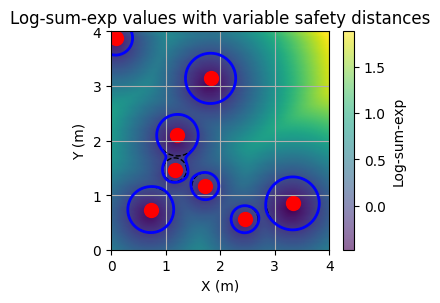

Generate this figure with matplotlib:
import numpy as np
import matplotlib.pyplot as plt
from matplotlib import cm
from matplotlib.lines import Line2D
from matplotlib import font_manager

# Set Times New Roman font globally
plt.rcParams['font.family'] = 'Times New Roman'
plt.rcParams['font.size'] = 10

# Set random seed for reproducibility
np.random.seed(42)

# Parameters
num_obstacles = 8  # Total number of obstacles
num_inside = 0  # Number of obstacles inside safe region
space_size = 4.0  # 2D space size (0 to space_size in x and y)
grid_resolution = 200  # Number of points per axis for robot position grid

# Define individual d_safe for each obstacle (e.g., random between 0.2 and 0.5 for demonstration)
d_safe_per_obstacle = np.random.uniform(0.2, 0.5, num_obstacles)

# Generate obstacle positions (fixed for all robot positions)
obstacle_pos = np.zeros((num_obstacles, 2))
# Temporary robot position to place obstacles
temp_robot_pos = np.random.uniform(2, space_size-2, 2)
# Place num_inside obstacles (none in this case, as num_inside=0)
for i in range(num_inside):
    r = np.random.uniform(0, d_safe_per_obstacle[i])
    theta = np.random.uniform(0, 2*np.pi)
    obstacle_pos[i] = temp_robot_pos + [r * np.cos(theta), r * np.sin(theta)]
# Place remaining obstacles outside the largest d_safe
max_d_safe = np.max(d_safe_per_obstacle)
for i in range(num_inside, num_obstacles):
    while True:
        pos = np.random.uniform(0, space_size, 2)
        dist = np.sqrt(np.sum((pos - temp_robot_pos) ** 2))
        if dist > max_d_safe:
            obstacle_pos[i] = pos
            break

# Create grid of robot positions
x = np.linspace(0, space_size, grid_resolution)
y = np.linspace(0, space_size, grid_resolution)
X, Y = np.meshgrid(x, y)
robot_positions = np.vstack([X.ravel(), Y.ravel()]).T  # Shape: (grid_resolution^2, 2)

# Compute log-sum-exp for each robot position
log_sum_exp_values = np.zeros(len(robot_positions))
for idx, robot_pos in enumerate(robot_positions):
    # Calculate Euclidean distances from robot to each obstacle
    distances = np.sqrt(np.sum((obstacle_pos - robot_pos) ** 2, axis=1))
    # Use individual d_safe for each obstacle
    violations = distances - d_safe_per_obstacle
    # Compute log-sum-exp: -1/k * log(sum(exp(-k * violations)))
    k = 10
    exp_violations = np.exp(-k * violations)
    sum_exp = np.sum(exp_violations)
    log_sum_exp_values[idx] = -1/k * np.log(sum_exp)

# Reshape log_sum_exp_values for contour plotting
Z = log_sum_exp_values.reshape(grid_resolution, grid_resolution)

# Create figure with width = 9 cm (converted to inches: 9 cm / 2.54 ≈ 3.54 inches)
cm_to_inch = 1 / 2.54
fig_width = 9 * cm_to_inch
fig_height = fig_width * 0.8
plt.figure(figsize=(fig_width, fig_height))

# Scatter plot of robot positions colored by log-sum-exp value
sc = plt.scatter(robot_positions[:, 0], robot_positions[:, 1], c=log_sum_exp_values,
                 cmap='viridis', s=50, alpha=0.6)
cbar = plt.colorbar(sc)
cbar.set_label('Log-sum-exp')

# Plot obstacles
plt.scatter(obstacle_pos[:, 0], obstacle_pos[:, 1], c='red', marker='o', s=100, label='Obstacles')

# Plot safety region boundary (circle of radius d_safe around each obstacle)
theta = np.linspace(0, 2*np.pi, 100)
for idx, obs in enumerate(obstacle_pos):
    x_circle = obs[0] + d_safe_per_obstacle[idx] * np.cos(theta)
    y_circle = obs[1] + d_safe_per_obstacle[idx] * np.sin(theta)
    plt.plot(x_circle, y_circle, 'k--', linewidth=1)

# Plot contour where log_sum_exp_values = 0
plt.contour(X, Y, Z, levels=[0], colors='blue', linewidths=2, linestyles='solid')

# Set plot properties
plt.xlim(0, space_size)
plt.ylim(0, space_size)
plt.xlabel('X (m)')
plt.ylabel('Y (m)')
plt.title('Log-sum-exp values with variable safety distances')
plt.grid(True)
plt.gca().set_aspect('equal', adjustable='box')

# Save plot with high resolution
plt.savefig('log_sum_exp_heatmap_variable_d_safe.svg', dpi=300, bbox_inches='tight')
plt.show()

# Print sample results
print("Sample robot positions and their log-sum-exp values:")
for i in range(min(5, len(robot_positions))):
    print(f"Robot pos {i+1}: {robot_positions[i]}, Log-sum-exp: {log_sum_exp_values[i]:.3f}")
print(f"Obstacle positions and their d_safe values:")
for i, pos in enumerate(obstacle_pos):
    print(f"Obstacle {i+1}: {pos}, d_safe: {d_safe_per_obstacle[i]:.3f}")
